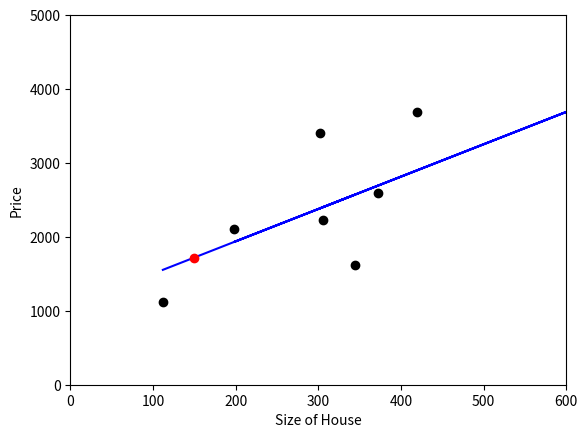

Reproduce this figure in Python.
__author__ = 'edwingsantos'
from scipy import stats
import numpy as np
from matplotlib import pyplot as plt

x = np.array([112, 345, 198, 306, 372, 660, 302, 420, 678])
y = np.array([1120,1623, 2102, 2230, 2600, 3200, 3409, 3685, 4460 ])

slope, intercept, r_value, p_value, std_error = stats.linregress(x, y)
plt.plot(x,y, 'ro', color='black')
plt.ylabel('Price')
plt.xlabel('Size of House')
plt.axis([0,600,0,5000])

plt.plot(x, x*slope+intercept, 'b')#y=b0+b1*x

#y=a*x+b
newX = 150
newY = newX*slope+intercept

print(newY) 
plt.plot(newX, newY, 'ro', color='red') #house price
plt.show()